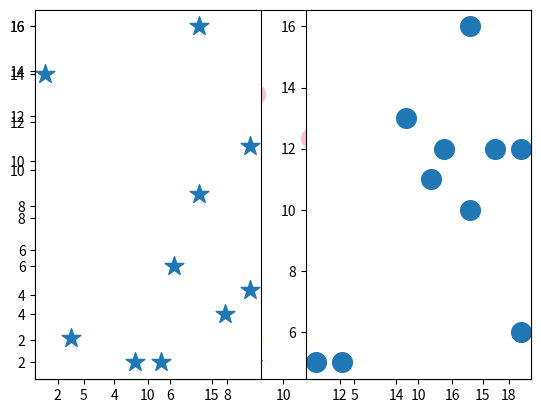

The script that saved this image:
# Scatter plot : Scatter plot is a graph that uses dots to visualize the relationship between two numerical variables.

import numpy as np
from matplotlib import pyplot as plt
x=[4,2,5,7,2,4,6,2,7,9]
y=[9,3,5,1,8,5,4,3,7,1]
plt.scatter(x,y)
plt.show()

# Changing Mark Aesthetics
plt.scatter(x,y,marker='*',color='red',s=100)
plt.show()

# Add two scatter in same graph
a=np.random.randint(1,20,10)
b=np.random.randint(2,21,10)
c=np.random.randint(3,22,10)
plt.scatter(a,b, marker='*', color='yellow', s=100)
plt.scatter(a,c, color='pink', s=200)
plt.show()

# Adding Sub plots
plt.subplot(1,2,1)
plt.scatter(a,b, marker='*', s=200)
plt.subplot(1,2,2)
plt.scatter(a,c, s=200)
plt.show()
